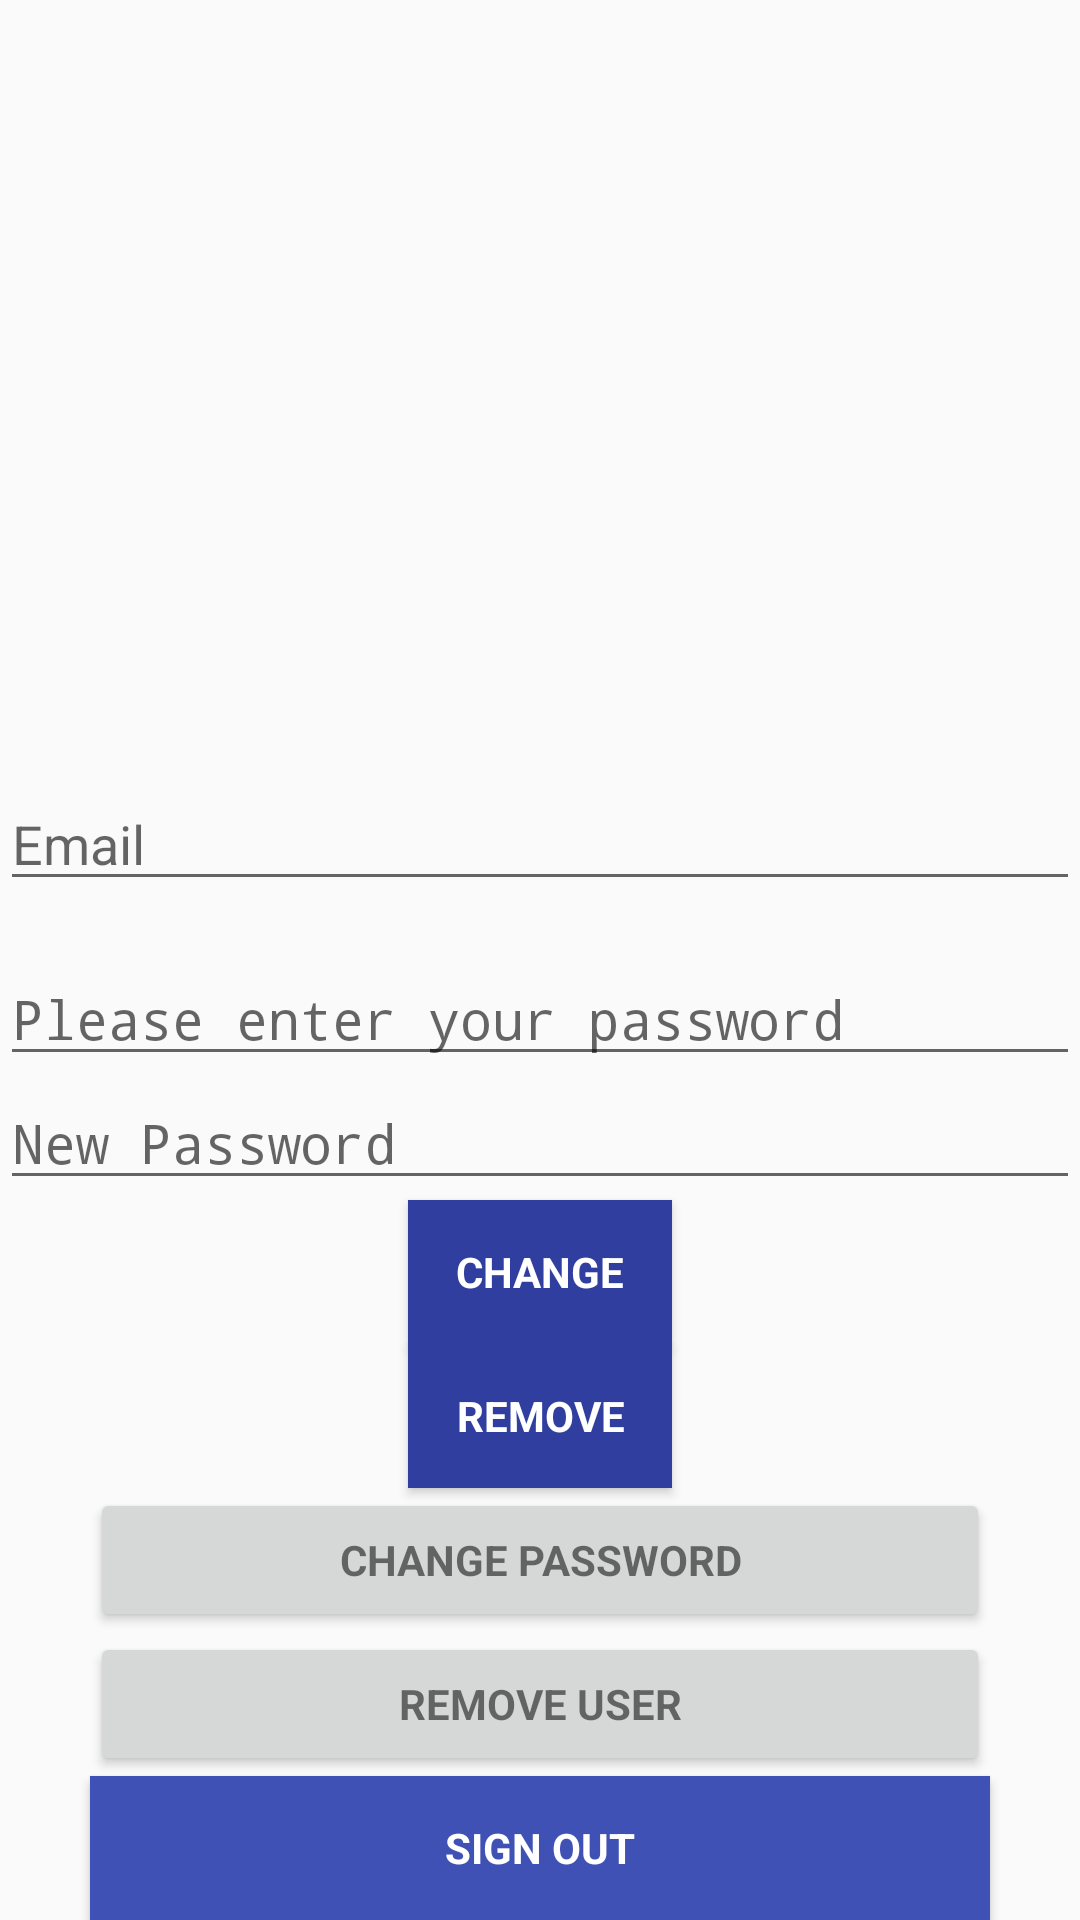

Reconstruct the res/layout file that produces this screen, plus the resources it refers to.
<!-- AndroidManifest.xml: activity theme AppTheme1 -->
<!-- res/layout/activity_main.xml -->
<?xml version="1.0" encoding="utf-8"?>
<RelativeLayout xmlns:android="http://schemas.android.com/apk/res/android"
    xmlns:app="http://schemas.android.com/apk/res-auto"
    xmlns:tools="http://schemas.android.com/tools"
    android:layout_width="match_parent"
    android:layout_height="match_parent"
    android:theme="@style/AppTheme1"
    tools:context="com.example.petarceho.creitive.MainActivity">




    <EditText
        android:id="@+id/old_email"
        android:layout_width="368dp"
        android:layout_height="wrap_content"
        android:hint="@string/hint_email"
        android:inputType="textEmailAddress"
        android:maxLines="1"
        tools:layout_editor_absoluteY="82dp"
        tools:layout_editor_absoluteX="8dp"
        android:layout_above="@+id/password"
        android:layout_centerHorizontal="true"
        android:layout_marginBottom="17dp" />



    <EditText
        android:id="@+id/password"
        android:layout_width="400dp"
        android:layout_height="wrap_content"
        android:focusableInTouchMode="true"
        android:hint="@string/prompt_password"
        android:imeActionId="@+id/login"
        android:imeOptions="actionUnspecified"
        android:inputType="textPassword"
        android:maxLines="1"
        tools:layout_editor_absoluteX="126dp"
        tools:layout_editor_absoluteY="125dp"
        android:layout_above="@+id/newPassword"
        android:layout_toEndOf="@+id/progressBar" />

    <EditText
        android:id="@+id/newPassword"
        android:layout_width="400dp"
        android:layout_height="wrap_content"
        android:focusableInTouchMode="true"
        android:hint="@string/new_pass"
        android:imeActionId="@+id/login"
        android:imeOptions="actionUnspecified"
        android:inputType="textPassword"
        android:maxLines="1"
        tools:layout_editor_absoluteX="106dp"
        tools:layout_editor_absoluteY="168dp"
        android:layout_above="@+id/changePass"
        android:layout_alignParentStart="true" />

    <Button
        android:id="@+id/changePass"
        style="?android:textAppearanceSmall"
        android:layout_width="wrap_content"
        android:layout_height="wrap_content"
        android:background="@color/colorPrimaryDark"
        android:text="@string/btn_change"
        android:textColor="@android:color/white"
        android:textStyle="bold"
        tools:layout_editor_absoluteY="211dp"
        tools:layout_editor_absoluteX="199dp"
        android:layout_above="@+id/remove"
        android:layout_centerHorizontal="true" />

    <ProgressBar
        android:id="@+id/progressBar"
        android:layout_width="0dp"
        android:layout_height="0dp"
        android:visibility="gone"
        tools:layout_editor_absoluteY="0dp"
        tools:layout_editor_absoluteX="0dp" />

    <Button
        android:id="@+id/remove"
        style="?android:textAppearanceSmall"
        android:layout_width="wrap_content"
        android:layout_height="wrap_content"
        android:background="@color/colorPrimaryDark"
        android:text="@string/btn_remove"
        android:textColor="@android:color/white"
        android:textStyle="bold"
        tools:layout_editor_absoluteY="259dp"
        tools:layout_editor_absoluteX="199dp"
        android:layout_above="@+id/change_password_button"
        android:layout_alignStart="@+id/changePass" />

    <Button
        android:id="@+id/change_password_button"
        style="?android:textAppearanceSmall"
        android:layout_width="300dp"
        android:layout_height="wrap_content"
        android:text="@string/change_password"
        android:textStyle="bold"
        tools:layout_editor_absoluteX="42dp"
        tools:layout_editor_absoluteY="312dp"
        android:layout_above="@+id/remove_user_button"
        android:layout_alignStart="@+id/remove_user_button" />

    <Button
        android:id="@+id/remove_user_button"
        style="?android:textAppearanceSmall"
        android:layout_width="300dp"
        android:layout_height="wrap_content"
        android:text="@string/remove_user"
        android:textStyle="bold"
        tools:layout_editor_absoluteX="42dp"
        tools:layout_editor_absoluteY="408dp"
        android:layout_above="@+id/sign_out"
        android:layout_alignStart="@+id/sign_out" />

    <Button
        android:id="@+id/sign_out"
        style="?android:textAppearanceSmall"
        android:layout_width="300dp"
        android:layout_height="wrap_content"
        android:background="@color/colorPrimary"
        android:text="@string/btn_sign_out"
        android:textColor="@android:color/white"
        android:textStyle="bold"
        tools:layout_editor_absoluteX="42dp"
        tools:layout_editor_absoluteY="456dp"
        android:layout_alignParentBottom="true"
        android:layout_centerHorizontal="true" />






</RelativeLayout>
<!-- resources referenced by this layout -->
<resources>
  <color name="colorPrimary">#3F51B5</color>
  <color name="colorPrimaryDark">#303F9F</color>
  <string name="btn_change">Change</string>
  <string name="btn_remove">Remove</string>
  <string name="btn_sign_out">Sign Out</string>
  <string name="change_password">Change Password</string>
  <string name="hint_email">Email</string>
  <string name="new_pass">New Password</string>
  <string name="prompt_password">Please enter your password</string>
  <string name="remove_user">Remove user</string>
  <style name="AppTheme1" parent="Theme.AppCompat.Light.DarkActionBar">
          
          <item name="colorPrimary">@color/colorPrimary</item>
          <item name="colorPrimaryDark">@color/colorPrimaryDark</item>
          <item name="colorAccent">@color/colorAccent</item>
      </style>
  <color name="colorAccent">#569ed9</color>
</resources>
